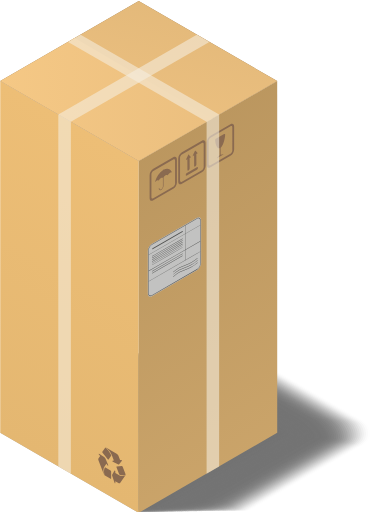
t = 0.00 s
t = 0.67 s: frame unchanged from t = 0.00 s, image omitted
t = 1.34 s: frame unchanged from t = 0.00 s, image omitted
t = 2.00 s: frame unchanged from t = 0.00 s, image omitted
t = 2.67 s: frame unchanged from t = 0.00 s, image omitted
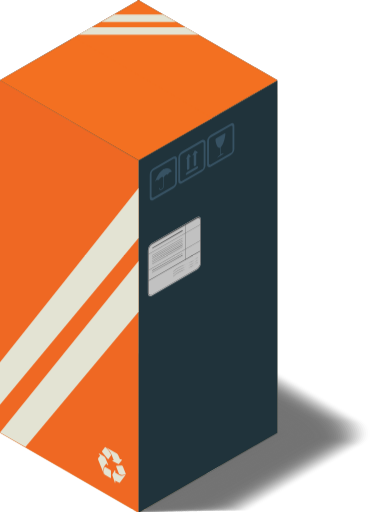
t = 3.34 s

The animated SVG that drew these frames (rendered in a browser with its animation timeline set to each time). Animation: 1 CSS @keyframes rule; one cycle of 3.34 s.

<svg xmlns="http://www.w3.org/2000/svg" width="120" height="165" viewBox="0 0 120 165">
	<style>
		#boxSkin {
			opacity: 0;
			filter: blur(60px);
	    animation-name: boxSkin;
	    animation-duration: 80ms;
	    animation-delay: 3260ms;
	    animation-iteration-count: 1;
	    animation-fill-mode: both;
		}
		@keyframes boxSkin {
		  0% {
		    opacity: 0;
				filter: blur(60px);
		  }

		  100% {
		    opacity: 1;
				filter: blur(0px);
		  }
		}
	</style>
  <g opacity=".6" fill="#181818">
    <path opacity=".012" d="M57.655 126.243l19.71-11.381c1.181-.682 2.699-.644 3.879.037l35.84 20.692c2.982 1.723 3.135 6.115.153 7.836l-14.907 8.608-21.085 12.177c-1.181.682-2.699.719-3.879.037l-42.769-24.695 23.058-13.311z"/>
    <path opacity=".023" d="M56.964 126.243l19.749-11.403c1.157-.668 2.711-.593 3.868.075l35.795 20.666c2.923 1.687 3.227 6.081.304 7.769l-15.043 8.686-21.059 12.161c-1.157.668-2.711.743-3.868.075l-42.804-24.719 23.058-13.31z"/>
    <path opacity=".035" d="M56.274 126.243l19.786-11.426c1.133-.654 2.723-.542 3.856.112l35.752 20.641c2.864 1.652 3.32 6.048.458 7.702l-15.176 8.763-21.032 12.145c-1.133.654-2.723.766-3.856.112l-42.845-24.738 23.057-13.311z"/>
    <path opacity=".046" d="M55.583 126.243l19.826-11.448c1.11-.64 2.734-.491 3.844.149l35.707 20.615c2.803 1.619 3.412 6.017.609 7.635l-15.31 8.841-21.006 12.13c-1.11.64-2.736.79-3.844.149l-42.882-24.762 23.056-13.309z"/>
    <path opacity=".058" d="M54.893 126.243l19.863-11.469c1.086-.627 2.746-.44 3.832.187l35.664 20.59c2.744 1.583 3.504 5.983.76 7.568l-15.445 8.918-20.979 12.116c-1.086.627-2.748.813-3.832.187l-42.92-24.783 23.057-13.314z"/>
    <path opacity=".069" d="M54.204 126.243l19.9-11.491c1.063-.613 2.758-.389 3.821.224l35.618 20.562c2.683 1.55 3.597 5.95.913 7.5l-15.579 8.996-20.951 12.1c-1.063.613-2.76.837-3.823.224l-42.959-24.805 23.06-13.31z"/>
    <path opacity=".081" d="M53.513 126.243l19.94-11.513c1.039-.599 2.77-.338 3.809.261l35.573 20.539c2.624 1.514 3.689 5.918 1.065 7.433l-15.712 9.073-20.926 12.084c-1.039.599-2.772.862-3.811.261l-42.996-24.829 23.058-13.309z"/>
    <path opacity=".092" d="M52.823 126.243L72.8 114.707c1.016-.585 2.783-.287 3.797.299l35.53 20.511c2.565 1.481 3.781 5.885 1.218 7.366l-15.848 9.15-20.898 12.069c-1.016.585-2.783.886-3.799.299l-43.036-24.846 23.059-13.312z"/>
    <path opacity=".104" d="M52.132 126.243l20.016-11.558c.992-.572 2.795-.236 3.785.336l35.485 20.486c2.504 1.446 3.876 5.854 1.369 7.299l-15.981 9.228-20.873 12.053c-.992.572-2.795.909-3.787.336l-43.071-24.87 23.057-13.31z"/>
    <path opacity=".116" d="M51.442 126.243l20.053-11.58c.968-.558 2.807-.185 3.773.373l35.44 20.46c2.446 1.412 3.968 5.82 1.522 7.232l-16.115 9.305L75.27 164.07c-.968.56-2.807.933-3.775.373l-43.112-24.892 23.059-13.308z"/>
    <path opacity=".127" d="M50.751 126.243l20.093-11.601c.945-.546 2.819-.135 3.764.411l35.397 20.435c2.387 1.377 4.06 5.787 1.674 7.166l-16.251 9.383-20.82 12.023c-.945.546-2.819.957-3.764.411l-43.15-24.917 23.057-13.311z"/>
    <path opacity=".139" d="M50.061 126.243l20.13-11.623c.921-.532 2.831-.084 3.752.448l35.351 20.409c2.326 1.344 4.153 5.755 1.827 7.097l-16.384 9.46-20.794 12.008c-.921.532-2.832.98-3.752.448l-43.189-24.937 23.059-13.31z"/>
    <path opacity=".15" d="M49.37 126.243l20.167-11.646c.898-.519 2.842-.033 3.74.485l35.306 20.383c2.267 1.308 4.245 5.722 1.978 7.03l-16.518 9.539-20.766 11.992c-.898.519-2.844 1.004-3.74.485l-43.224-24.958 23.057-13.31z"/>
    <path opacity=".162" d="M48.68 126.243l20.207-11.668c.874-.505 2.854.018 3.728.523l35.263 20.358c2.208 1.275 4.337 5.689 2.129 6.963l-16.651 9.615-20.739 11.976c-.874.505-2.856 1.027-3.728.523l-43.267-24.98 23.058-13.31z"/>
    <path opacity=".173" d="M47.989 126.243l20.244-11.69c.851-.491 2.866.069 3.716.56l35.218 20.332c2.147 1.239 4.429 5.657 2.283 6.897l-16.787 9.694-20.713 11.961c-.851.491-2.868 1.051-3.718.56l-43.301-25.005 23.058-13.309z"/>
    <path opacity=".185" d="M47.3 126.243l20.283-11.711c.827-.477 2.878.12 3.705.597l35.175 20.307c2.088 1.206 4.522 5.624 2.434 6.83l-16.92 9.77-20.686 11.947c-.827.477-2.88 1.074-3.707.599l-43.342-25.029 23.058-13.31z"/>
    <path opacity=".197" d="M46.608 126.243l20.321-11.735c.803-.464 2.889.171 3.693.634l35.129 20.281c2.027 1.171 4.614 5.59 2.587 6.763l-17.054 9.847-20.66 11.931c-.803.464-2.891 1.098-3.695.636l-43.377-25.049 23.056-13.308z"/>
    <path opacity=".208" d="M45.919 126.243l20.358-11.756c.78-.45 2.903.222 3.681.672l35.084 20.256c1.968 1.137 4.706 5.559 2.738 6.694l-17.19 9.926-20.633 11.915c-.78.45-2.903 1.124-3.683.674l-43.415-25.07 23.06-13.311z"/>
    <path opacity=".22" d="M45.227 126.243l20.397-11.778c.754-.436 2.915.273 3.669.709l35.041 20.23c1.909 1.102 4.799 5.526 2.891 6.628l-17.323 10.002-20.607 11.9c-.756.436-2.915 1.147-3.671.711L22.17 139.553l23.057-13.31z"/>
    <path opacity=".231" d="M44.538 126.243l20.435-11.799c.731-.422 2.927.324 3.658.746l34.996 20.203c1.848 1.067 4.891 5.492 3.043 6.561l-17.457 10.081-20.58 11.884c-.733.422-2.929 1.171-3.659.748l-43.493-25.113 23.057-13.311z"/>
    <path opacity=".243" d="M43.846 126.243l20.474-11.821c.707-.409 2.939.375 3.646.784l34.951 20.179c1.789 1.033 4.985 5.461 3.196 6.494l-17.592 10.157-20.552 11.868c-.709.409-2.941 1.194-3.648.786L20.79 139.553l23.056-13.31z"/>
    <path opacity=".255" d="M43.157 126.243l20.511-11.845c.684-.395 2.95.426 3.634.821l34.907 20.154c1.731.998 5.078 5.427 3.347 6.427L87.83 152.036l-20.526 11.855c-.686.395-2.952 1.218-3.636.823L20.1 139.555l23.057-13.312z"/>
    <path opacity=".266" d="M42.465 126.243l20.55-11.866c.66-.381 2.962.477 3.622.858l34.862 20.126c1.67.964 5.17 5.396 3.5 6.358L87.14 152.032l-20.499 11.839c-.66.381-2.964 1.241-3.624.86l-43.607-25.18 23.055-13.308z"/>
    <path opacity=".278" d="M41.776 126.243l20.588-11.888c.636-.367 2.974.528 3.612.896l34.819 20.101c1.611.929 5.262 5.362 3.652 6.292l-17.995 10.391-20.474 11.823c-.636.367-2.976 1.265-3.614.898l-43.647-25.202 23.059-13.311z"/>
    <path opacity=".289" d="M41.084 126.243l20.625-11.909c.613-.354 2.986.579 3.601.933l34.774 20.075c1.552.896 5.355 5.329 3.803 6.225l-18.128 10.468-20.446 11.807c-.613.354-2.988 1.289-3.603.935l-43.682-25.223 23.056-13.311z"/>
    <path opacity=".301" d="M40.395 126.243l20.664-11.931c.589-.34 2.997.63 3.589.97l34.729 20.049c1.491.86 5.447 5.298 3.956 6.158l-18.262 10.544-20.421 11.792c-.589.34-2.999 1.312-3.591.972l-43.723-25.245 23.059-13.309z"/>
    <path opacity=".312" d="M39.704 126.243l20.702-11.955c.566-.328 3.009.682 3.577 1.008l34.685 20.024c1.432.827 5.539 5.264 4.107 6.091l-18.398 10.623-20.393 11.778c-.566.328-3.013 1.336-3.579 1.01l-43.759-25.269 23.058-13.31z"/>
    <path opacity=".324" d="M39.014 126.243l20.741-11.976c.542-.314 3.021.731 3.565 1.045l34.64 19.998c1.371.792 5.632 5.231 4.261 6.024l-18.531 10.7-20.37 11.762c-.542.314-3.025 1.359-3.567 1.047l-43.798-25.29 23.059-13.31z"/>
    <path opacity=".336" d="M38.323 126.243l20.778-11.998c.519-.301 3.035.782 3.553 1.082L97.249 135.3c1.312.758 5.724 5.199 4.412 5.956l-18.665 10.778-20.34 11.746c-.519.301-3.037 1.385-3.555 1.084l-43.835-25.312 23.057-13.309z"/>
    <path opacity=".347" d="M37.633 126.243l20.816-12.02c.495-.287 3.047.833 3.542 1.12l34.552 19.947c1.253.723 5.816 5.166 4.565 5.889l-18.8 10.855-20.315 11.731c-.495.287-3.049 1.408-3.544 1.122l-43.874-25.333 23.058-13.311z"/>
    <path opacity=".359" d="M36.942 126.243l20.855-12.041c.471-.273 3.058.884 3.53 1.157l34.507 19.922c1.192.69 5.909 5.133 4.716 5.822l-18.934 10.933-20.287 11.715c-.471.273-3.06 1.432-3.532 1.159l-43.912-25.357 23.057-13.31z"/>
    <path opacity=".37" d="M36.252 126.243l20.892-12.065c.448-.259 3.07.935 3.518 1.194l34.463 19.896c1.133.654 6.001 5.101 4.869 5.755l-19.067 11.01-20.264 11.701c-.448.259-3.072 1.456-3.52 1.196l-43.949-25.379 23.058-13.308z"/>
    <path opacity=".382" d="M35.561 126.243l20.931-12.086c.424-.246 3.082.986 3.506 1.232l34.418 19.871c1.074.621 6.095 5.068 5.021 5.689l-19.203 11.088L60 163.723c-.424.246-3.084 1.479-3.51 1.234l-43.986-25.404 23.057-13.31z"/>
    <path opacity=".393" d="M34.871 126.243l20.969-12.108c.401-.232 3.094 1.037 3.494 1.269l34.373 19.845c1.014.585 6.188 5.034 5.172 5.622l-19.336 11.165-20.209 11.67c-.401.232-3.096 1.503-3.498 1.271l-44.024-25.424 23.059-13.31z"/>
    <path opacity=".405" d="M34.18 126.243l21.008-12.13c.377-.218 3.106 1.088 3.483 1.306l34.33 19.82c.955.55 6.28 5.003 5.325 5.553l-19.47 11.244-20.181 11.654c-.377.218-3.109 1.526-3.487 1.308l-44.065-25.445 23.057-13.31z"/>
    <path opacity=".416" d="M33.491 126.243l21.045-12.153c.354-.204 3.117 1.139 3.471 1.344l34.285 19.794c.894.517 6.372 4.97 5.476 5.486l-19.604 11.32-20.154 11.638c-.354.204-3.121 1.55-3.475 1.346l-44.104-25.465 23.06-13.31z"/>
    <path opacity=".428" d="M32.799 126.243l21.083-12.175c.33-.191 3.129 1.19 3.461 1.381l34.24 19.769c.835.481 6.464 4.938 5.63 5.419l-19.739 11.397-20.126 11.625c-.33.19-3.133 1.573-3.463 1.383L9.743 139.553l23.056-13.31z"/>
    <path opacity=".44" d="M32.11 126.243l21.122-12.196c.306-.177 3.141 1.241 3.449 1.418l34.194 19.743c.776.448 6.557 4.905 5.781 5.353l-19.873 11.475-20.101 11.609c-.306.177-3.145 1.597-3.451 1.42L9.05 139.553l23.06-13.31z"/>
    <path opacity=".451" d="M31.418 126.243l21.159-12.218c.283-.163 3.155 1.292 3.438 1.456l34.151 19.716c.715.412 6.649 4.871 5.934 5.286l-20.006 11.552-20.075 11.593c-.283.163-3.157 1.621-3.439 1.458L8.364 139.552l23.054-13.309z"/>
    <path opacity=".463" d="M30.729 126.243l21.199-12.24c.259-.149 3.166 1.344 3.426 1.493l34.108 19.69c.656.379 6.741 4.84 6.085 5.217l-20.142 11.631-20.048 11.578c-.259.149-3.168 1.646-3.428 1.495L7.674 139.552l23.055-13.309z"/>
    <path opacity=".474" d="M30.037 126.243l21.236-12.263c.236-.136 3.178 1.395 3.414 1.53l34.063 19.667c.597.344 6.834 4.807 6.239 5.15l-20.275 11.707-20.022 11.562c-.236.136-3.18 1.67-3.418 1.532L6.981 139.553l23.056-13.31z"/>
    <path opacity=".486" d="M29.348 126.243l21.273-12.285c.212-.122 3.19 1.446 3.402 1.568l34.018 19.639c.536.31 6.926 4.773 6.39 5.084l-20.409 11.786-19.995 11.546c-.212.122-3.192 1.693-3.406 1.569L6.289 139.553l23.059-13.31z"/>
    <path opacity=".497" d="M28.656 126.243l21.313-12.306c.189-.11 3.202 1.497 3.39 1.605l33.974 19.613c.477.275 7.018 4.742 6.543 5.017l-20.544 11.862-19.969 11.532c-.189.11-3.206 1.717-3.394 1.607L5.6 139.553l23.056-13.31z"/>
    <path opacity=".509" d="M27.967 126.243l21.35-12.328c.165-.096 3.214 1.548 3.379 1.642l33.929 19.588c.418.242 7.113 4.708 6.694 4.95l-20.678 11.941L52.7 163.553c-.165.096-3.217 1.74-3.383 1.644L4.908 139.553l23.059-13.31z"/>
    <path opacity=".521" d="M27.276 126.243l21.389-12.349c.141-.083 3.225 1.597 3.367 1.679l33.884 19.562c.357.206 7.205 4.675 6.846 4.883L71.95 152.036l-19.916 11.501c-.141.082-3.229 1.764-3.371 1.681L4.219 139.553l23.057-13.31z"/>
    <path opacity=".532" d="M26.586 126.243l21.426-12.373c.118-.069 3.237 1.648 3.355 1.717l33.841 19.537c.299.173 7.297 4.644 6.999 4.814L71.26 152.032l-19.888 11.485c-.118.069-3.241 1.788-3.359 1.719L3.528 139.553l23.058-13.31z"/>
    <path opacity=".544" d="M25.895 126.243l21.466-12.395c.094-.055 3.249 1.699 3.343 1.754L84.5 135.113c.238.138 7.39 4.61 7.15 4.748l-21.081 12.173-19.863 11.469c-.094.055-3.253 1.811-3.347 1.756L2.838 139.552l23.057-13.309z"/>
    <path opacity=".555" d="M25.205 126.243l21.503-12.416c.071-.041 3.261 1.75 3.331 1.791l33.752 19.486c.179.104 7.482 4.577 7.303 4.681L69.88 152.034l-19.835 11.454c-.071.041-3.265 1.835-3.335 1.793L2.15 139.549l23.055-13.306z"/>
    <path opacity=".567" d="M24.514 126.243l21.54-12.438c.047-.027 3.273 1.801 3.322 1.829l33.707 19.46c.12.069 7.574 4.545 7.454 4.614l-21.348 12.326-19.81 11.44c-.047.028-3.276 1.858-3.324 1.831L1.456 139.553l23.058-13.31z"/>
    <path opacity=".578" d="M23.824 126.243l21.58-12.461c.024-.014 3.286 1.852 3.31 1.866l33.662 19.435c.059.035 7.667 4.512 7.608 4.547l-21.483 12.404-19.782 11.424c-.024.014-3.29 1.882-3.314 1.87L.766 139.553l23.058-13.31z"/>
    <path opacity=".59" d="M89.426 139.553l-21.617 12.481L44.75 165.35.076 139.553l23.057-13.31L44.75 113.76l44.676 25.793z"/>
  </g>
  <linearGradient id="a" gradientUnits="userSpaceOnUse" x1="-740.124" y1="-2399.345" x2="-768.856" y2="-2349.58" gradientTransform="translate(1312.834 4157.089) scale(1.7104)">
    <stop offset="0" stop-color="#edbe76"/>
    <stop offset="1" stop-color="#e4b771"/>
  </linearGradient>
  <path fill="url(#a)" d="M.076 139.555l44.674 25.793V51.859L.076 26.066v113.489z"/>
  <linearGradient id="b" gradientUnits="userSpaceOnUse" x1="-750.636" y1="-2409.485" x2="-701.961" y2="-2333.166" gradientTransform="translate(1312.834 4157.089) scale(1.7104)">
    <stop offset="0" stop-color="#b8945d"/>
    <stop offset="1" stop-color="#cfa86d"/>
  </linearGradient>
  <path fill="url(#b)" d="M44.75 51.859l44.674-25.793v113.489L44.75 165.348V51.859z"/>
  <path fill="#95764E" d="M.076 26.066L44.75.275l44.674 25.791L44.75 51.859.076 26.066z"/>
  <linearGradient id="c" gradientUnits="userSpaceOnUse" x1="-730.802" y1="-2432.468" x2="-737.394" y2="-2409.651" gradientTransform="translate(1312.834 4157.089) scale(1.7104)">
    <stop offset="0" stop-color="#e2b879"/>
    <stop offset="1" stop-color="#ebbf7f"/>
  </linearGradient>
  <path fill="url(#c)" d="M44.75.275L23.133 12.756l44.674 25.791 21.617-12.481L44.75.275z"/>
  <linearGradient id="d" gradientUnits="userSpaceOnUse" x1="-767.515" y1="-2411.749" x2="-727.551" y2="-2411.749" gradientTransform="translate(1312.834 4157.089) scale(1.7104)">
    <stop offset="0" stop-color="#f5c885"/>
    <stop offset="1" stop-color="#ebbf7f"/>
  </linearGradient>
  <path fill="url(#d)" d="M.076 26.066L44.75 51.859l23.681-13.673-44.349-25.98L.076 26.066z"/>
  <g fill="#8A6A50">
    <path d="M55.876 50.661l-6.425 3.709c-.658.379-1.192 1.302-1.192 2.063v7.419c0 .76.534 1.069 1.192.688l6.425-3.709c.658-.379 1.19-1.304 1.19-2.063v-7.419c0-.76-.532-1.067-1.19-.688zm.603 8.445c0 .385-.269.854-.603 1.047l-6.425 3.709c-.332.193-.605.035-.605-.35v-7.419c0-.385.271-.852.605-1.045l6.425-3.709c.332-.193.603-.035.603.348v7.419z"/>
    <path d="M55.245 55.55c-.124-.014-.289.01-.489.141-.287.191-.479.489-.576.662-.033.063-.092.098-.128.079-.106-.059-.326-.124-.648.053-.304.169-.521.462-.642.654v2.73c0 .495-.348 1.096-.776 1.344-.426.246-.776.043-.776-.448a.235.235 0 0 1 .104-.198c.061-.035.11.002.104.079 0 .363.255.511.57.328.314-.181.57-.623.57-.986v-2.724c-.116-.051-.328-.081-.619.084-.324.187-.55.511-.658.689-.035.059-.09.092-.126.073-.092-.049-.281-.106-.552.039a1.447 1.447 0 0 0-.432.377c-.079.096-.167.061-.134-.053a7.702 7.702 0 0 1 .978-2.07c.446-.668.98-1.228 1.544-1.585v-.014c0-.067.047-.147.104-.179.055-.031.104-.008.104.059v.01c1.118-.634 2.135-.373 2.618.65.033.073-.063.216-.14.206zm9.861-10.218l-6.425 3.709c-.658.379-1.192 1.302-1.192 2.063v7.419c0 .76.534 1.069 1.192.688l6.425-3.709c.658-.379 1.19-1.304 1.19-2.063V46.02c0-.761-.532-1.067-1.19-.688zm.603 8.445c0 .385-.269.854-.603 1.047l-6.425 3.709c-.332.193-.605.035-.605-.35v-7.419c0-.385.271-.852.605-1.045l6.425-3.709c.332-.193.603-.035.603.348v7.419z"/>
    <path d="M60.287 55.719l3.21-1.854c.2-.116.361-.022.361.208a.804.804 0 0 1-.361.627l-3.21 1.854c-.2.116-.361.022-.361-.208 0-.232.161-.513.361-.627zm.395-5.779c.053-.118.163-.183.218-.128.232.244.744.792.713.809l-.452.263.02 3.41a.798.798 0 0 1-.359.629c-.2.118-.363.026-.363-.204l-.02-3.41-.452.263c-.034.02.469-1.121.695-1.632zm3.104-.591l-.452.263.02 3.41a.798.798 0 0 1-.359.629c-.2.118-.363.026-.363-.204l-.02-3.41-.452.263c-.031.018.469-1.122.697-1.634.053-.118.163-.183.218-.128.23.245.742.793.711.811zM74.336 40.003l-6.423 3.709c-.658.379-1.192 1.302-1.192 2.063v7.419c0 .76.534 1.069 1.192.688l6.425-3.709c.658-.379 1.19-1.304 1.19-2.063v-7.419c-.002-.761-.534-1.067-1.192-.688zm.603 8.444c0 .385-.269.854-.603 1.047l-6.425 3.709c-.332.193-.605.035-.605-.35v-7.419c0-.385.271-.853.605-1.045l6.425-3.709c.332-.193.603-.035.603.348v7.419z"/>
    <path d="M72.057 49.656c.049.004.024.088-.035.124l-2 1.155c-.061.035-.084-.022-.035-.083.255-.316.56-.599.892-.815v-2.296c-.715.251-1.298-.776-1.469-2.485-.022-.22.136-.517.34-.633l2.55-1.471c.202-.118.361-.004.34.242-.171 1.905-.754 3.604-1.469 4.182v2.296c.327-.169.631-.236.886-.216z"/>
  </g>
  <path fill="#F4EDE0" d="M70.688 150.424l-4.046 2.284V39.221L21.968 13.428l4.046-2.337 44.674 25.793v113.54z" opacity=".58"/>
  <path fill="#F4EDE0" d="M18.809 150.424l4.047 2.284V39.221l44.676-25.793-4.049-2.337-44.674 25.793v113.54z" opacity=".58"/>
  <path fill="#C2C2C1" d="M63.536 87.081l-14.518 8.382c-.742.428-1.346.081-1.346-.776V80.872c0-.858.603-1.901 1.346-2.33l14.518-8.382c.742-.428 1.346-.081 1.346.776v13.815c0 .859-.603 1.902-1.346 2.33z"/>
  <path fill="#515251" d="M63.562 70.318l-14.569 8.411c-.648.375-1.177 1.312-1.177 2.09v13.756c0 .778.528 1.106 1.177.733l14.569-8.411c.648-.375 1.177-1.312 1.177-2.09V71.051c-.001-.78-.529-1.108-1.177-.733zm1.033 14.571c0 .684-.464 1.509-1.033 1.837l-14.569 8.411c-.57.328-1.033.041-1.033-.644V80.737c0-.684.464-1.509 1.033-1.837l14.569-8.411c.57-.328 1.033-.041 1.033.644v13.756z"/>
  <path fill="#515251" d="M63.688 83.296c-2.595 2.334-5.19 2.123-7.784 4.457-.033.029-.059.022-.059-.018 0-.039.026-.094.059-.124 2.595-2.334 5.19-2.123 7.784-4.457.033-.029.059-.022.059.018s-.026.095-.059.124zm0 .742c-2.595 2.334-5.19 2.123-7.784 4.457-.033.029-.059.022-.059-.018 0-.039.026-.094.059-.124 2.595-2.334 5.19-2.123 7.784-4.457.033-.029.059-.022.059.018a.196.196 0 0 1-.059.124zm0 .741c-2.595 2.334-5.19 2.123-7.784 4.457-.033.029-.059.022-.059-.018 0-.039.026-.094.059-.124 2.595-2.334 5.19-2.123 7.784-4.457.033-.029.059-.022.059.018s-.026.095-.059.124zm-4.815-7.777l-9.778 5.645c-.027.016-.049.002-.049-.028v-.002c0-.031.022-.069.049-.084l9.778-5.645c.028-.016.049-.002.049.028v.002a.114.114 0 0 1-.049.084zm-.022-2.27l-9.621 5.555c-.071.041-.128.008-.128-.073v-.006c0-.081.057-.181.128-.22l9.621-5.555c.071-.041.128-.008.128.073v.006c0 .08-.057.178-.128.22zm.022 2.828l-9.778 5.645c-.027.016-.049.002-.049-.027v-.002c0-.031.022-.069.049-.084l9.778-5.645c.028-.016.049-.004.049.028v.002a.115.115 0 0 1-.049.083zm0 .558l-9.778 5.645c-.027.016-.049.002-.049-.028v-.004c0-.031.022-.069.049-.084l9.778-5.645c.028-.016.049-.002.049.028v.002a.12.12 0 0 1-.049.086zm0 .558l-9.778 5.645c-.027.016-.049.002-.049-.027v-.002c0-.031.022-.069.049-.084l9.778-5.645c.028-.016.049-.002.049.028v.002a.122.122 0 0 1-.049.083zm0 .556l-9.778 5.645c-.027.016-.049.002-.049-.027v-.002c0-.031.022-.069.049-.084l9.778-5.645c.028-.016.049-.002.049.027v.002a.119.119 0 0 1-.049.084zm0 .558l-9.778 5.645c-.027.016-.049.002-.049-.027v-.002c0-.031.022-.069.049-.084l9.778-5.645c.028-.016.049-.002.049.027v.002a.119.119 0 0 1-.049.084zm0 2.675l-9.778 5.645c-.027.016-.049.002-.049-.027v-.002c0-.031.022-.069.049-.084l9.778-5.645c.028-.016.049-.002.049.028v.002a.12.12 0 0 1-.049.083zm0-.63l-9.778 5.645c-.027.016-.049.002-.049-.028v-.002c0-.031.022-.069.049-.084l9.778-5.645c.028-.016.049-.002.049.028v.002a.119.119 0 0 1-.049.084zm5.722-4.045L47.96 87.394v-.114l16.635-9.606v.116zm0-5.205L47.96 82.188v-.114l16.635-9.603v.114z"/>
  <path fill="#515251" d="M59.796 83.905V72.663l.095-.055V83.85l-.095.055z"/>
  <path fill="#515251" d="M64.595 81.133L47.96 90.739v-.116l16.635-9.604v.114z"/>
  <g fill="#8A6A50">
    <path d="M38.472 152.948l-.896-2.32c-.053-.136-.022-.251.071-.259l1.668-.149c.09-.008.208.096.259.232l.966 2.505c0-.001-.817.678-2.068-.009z"/>
    <path d="M40.593 153.099l-1.852 2.636c-.086.124-.247.138-.42.037l-1.12-.646v.562c0 .157-.183.102-.246-.073l-.744-2.117c-.077-.216-.077-.42 0-.55l.744-1.257c.063-.102.246.053.246.21v.562l1.397.807c1.025.591 1.938-.128 1.995-.171zm-6.731-2.428l1.799 1.035a.422.422 0 0 1 .191.328l.008 2.229c0 .122-.084.171-.191.11l-1.943-1.118c.002.001-.459-1.657.136-2.584z"/>
    <path d="M33.618 153.187l-1.868-4.773c-.088-.224-.088-.438-.002-.562l.556-.801-.422-.523c-.118-.147-.065-.322.071-.24l1.638 1.037c.167.106.32.297.412.511l.9 2.102c.073.173-.055.259-.173.112l-.422-.522-.693 1c-.511.736-.026 2.547.003 2.659zm2.296-6.319l-.902 1.277c-.053.075-.169.043-.259-.069l-1.67-2.074c-.09-.114-.122-.265-.069-.34l.974-1.377c.001-.002 1.274.973 1.926 2.583z"/>
    <path d="M34.048 144.209l3.705 2.135c.173.1.334.299.42.522l.562 1.444.422-.037c.118-.01.246.222.175.312l-.892 1.073c-.092.11-.246.124-.413.037l-1.636-.843c-.136-.071-.191-.31-.073-.32l.422-.037-.699-1.799c-.515-1.328-1.906-2.419-1.993-2.487z"/>
  </g>
<g id="boxSkin" class="st61">
  <path fill="#EF6823" d="M0,139.5l44.7,25.8V51.7L0,25.8V139.5z"/>
  <path fill="#20333B" d="M44.7,51.7l44.8-25.8v113.7l-44.8,25.8V51.7z"/>
  <path fill="#20333B" d="M0,25.8L44.7,0l44.8,25.8L44.7,51.7L0,25.8z"/>
  <path fill="#F37021" d="M44.7,0L23.1,12.5l44.7,25.8l21.7-12.5L44.7,0z"/>
  <path fill="#F37021" d="M0,25.8l44.7,25.8L68.5,38L24,12L0,25.8z"/>
  <g>
    <path fill="#375263" d="M55.9,50.5l-6.4,3.7c-0.7,0.4-1.2,1.3-1.2,2.1v7.4c0,0.8,0.5,1.1,1.2,0.7l6.4-3.7c0.7-0.4,1.2-1.3,1.2-2.1
      v-7.4C57.1,50.4,56.6,50.1,55.9,50.5z M56.5,58.9c0,0.4-0.3,0.9-0.6,1l-6.4,3.7c-0.3,0.2-0.6,0-0.6-0.3v-7.4c0-0.4,0.3-0.9,0.6-1
      l6.4-3.7c0.3-0.2,0.6,0,0.6,0.3V58.9z"/>
    <path fill="#375263" d="M55.3,55.4c-0.1,0-0.3,0-0.5,0.1c-0.3,0.2-0.5,0.5-0.6,0.7c0,0.1-0.1,0.1-0.1,0.1c-0.1-0.1-0.3-0.1-0.6,0.1
      c-0.3,0.2-0.5,0.5-0.6,0.7v2.7c0,0.5-0.3,1.1-0.8,1.3c-0.4,0.2-0.8,0-0.8-0.4c0-0.1,0-0.2,0.1-0.2c0.1,0,0.1,0,0.1,0.1
      c0,0.4,0.3,0.5,0.6,0.3c0.3-0.2,0.6-0.6,0.6-1v-2.7C52.5,57,52.2,57,52,57.2c-0.3,0.2-0.6,0.5-0.7,0.7c0,0.1-0.1,0.1-0.1,0.1
      c-0.1,0-0.3-0.1-0.6,0c-0.2,0.1-0.3,0.2-0.4,0.4c-0.1,0.1-0.2,0.1-0.1-0.1c0.2-0.7,0.6-1.4,1-2.1c0.4-0.7,1-1.2,1.5-1.6v0
      c0-0.1,0-0.1,0.1-0.2c0.1,0,0.1,0,0.1,0.1v0c1.1-0.6,2.1-0.4,2.6,0.7C55.4,55.2,55.3,55.4,55.3,55.4L55.3,55.4z M65.1,45.1
      l-6.4,3.7c-0.7,0.4-1.2,1.3-1.2,2.1v7.4c0,0.8,0.5,1.1,1.2,0.7l6.4-3.7c0.7-0.4,1.2-1.3,1.2-2.1v-7.4
      C66.3,45.1,65.8,44.8,65.1,45.1z M65.7,53.6c0,0.4-0.3,0.9-0.6,1l-6.4,3.7c-0.3,0.2-0.6,0-0.6-0.3v-7.4c0-0.4,0.3-0.9,0.6-1
      l6.4-3.7c0.3-0.2,0.6,0,0.6,0.3V53.6z"/>
    <path fill="#375263" d="M60.3,55.5l3.2-1.9c0.2-0.1,0.4,0,0.4,0.2c0,0.3-0.1,0.5-0.4,0.6l-3.2,1.9c-0.2,0.1-0.4,0-0.4-0.2
      C60,55.9,60.1,55.7,60.3,55.5z M60.7,49.7c0.1-0.1,0.2-0.2,0.2-0.1c0.2,0.2,0.7,0.8,0.7,0.8l-0.5,0.3l0,3.4c0,0.3-0.1,0.5-0.4,0.6
      c-0.2,0.1-0.4,0-0.4-0.2l0-3.4L60,51.4C60,51.4,60.5,50.3,60.7,49.7z M63.8,49.2l-0.5,0.3l0,3.4c0,0.3-0.1,0.5-0.4,0.6
      c-0.2,0.1-0.4,0-0.4-0.2l0-3.4l-0.5,0.3c0,0,0.5-1.1,0.7-1.6c0.1-0.1,0.2-0.2,0.2-0.1C63.3,48.6,63.9,49.1,63.8,49.2z"/>
    <g>
      <path fill="#375263" d="M74.4,39.8L68,43.5c-0.7,0.4-1.2,1.3-1.2,2.1V53c0,0.8,0.5,1.1,1.2,0.7l6.4-3.7c0.7-0.4,1.2-1.3,1.2-2.1
        v-7.4C75.6,39.7,75,39.4,74.4,39.8z M75,48.3c0,0.4-0.3,0.9-0.6,1L68,53c-0.3,0.2-0.6,0-0.6-0.3v-7.4c0-0.4,0.3-0.9,0.6-1
        l6.4-3.7c0.3-0.2,0.6,0,0.6,0.3V48.3z"/>
      <path fill="#375263" d="M72.1,49.5c0,0,0,0.1,0,0.1l-2,1.2c-0.1,0-0.1,0,0-0.1c0.3-0.3,0.6-0.6,0.9-0.8v-2.3
        c-0.7,0.3-1.3-0.8-1.5-2.5c0-0.2,0.1-0.5,0.3-0.6l2.6-1.5c0.2-0.1,0.4,0,0.3,0.2c-0.2,1.9-0.8,3.6-1.5,4.2v2.3
        C71.5,49.5,71.8,49.4,72.1,49.5L72.1,49.5z"/>
    </g>
  </g>
  <g>
    <g>
      <path fill="#C1C1C1" d="M63.5,86.9L49,95.3c-0.7,0.4-1.3,0.1-1.3-0.8l0-13.8c0-0.9,0.6-1.9,1.3-2.3L63.5,70
        c0.7-0.4,1.3-0.1,1.3,0.8l0,13.8C64.9,85.4,64.3,86.5,63.5,86.9z"/>
      <path fill="#515151" d="M63.5,70.1L49,78.5c-0.6,0.4-1.2,1.3-1.2,2.1l0,13.8c0,0.8,0.5,1.1,1.2,0.7l14.6-8.4
        c0.6-0.4,1.2-1.3,1.2-2.1l0-13.8C64.7,70.1,64.2,69.8,63.5,70.1z M64.6,84.7c0,0.7-0.5,1.5-1,1.8L49,95c-0.6,0.3-1,0-1-0.6
        l0-13.8c0-0.7,0.5-1.5,1-1.8l14.6-8.4c0.6-0.3,1,0,1,0.6L64.6,84.7z"/>
      <path fill="#515151" d="M63.7,83.1c-2.6,2.3-5.2,2.1-7.8,4.5c0,0-0.1,0-0.1,0l0,0c0,0,0-0.1,0.1-0.1c2.6-2.3,5.2-2.1,7.8-4.5
        c0,0,0.1,0,0.1,0l0,0C63.7,83,63.7,83.1,63.7,83.1z"/>
      <path fill="#515151" d="M63.7,83.9c-2.6,2.3-5.2,2.1-7.8,4.5c0,0-0.1,0-0.1,0l0,0c0,0,0-0.1,0.1-0.1c2.6-2.3,5.2-2.1,7.8-4.5
        c0,0,0.1,0,0.1,0l0,0C63.7,83.8,63.7,83.8,63.7,83.9z"/>
      <path fill="#515151" d="M63.7,84.6c-2.6,2.3-5.2,2.1-7.8,4.5c0,0-0.1,0-0.1,0l0,0c0,0,0-0.1,0.1-0.1c2.6-2.3,5.2-2.1,7.8-4.5
        c0,0,0.1,0,0.1,0l0,0C63.7,84.5,63.7,84.6,63.7,84.6z"/>
      <path fill="#515151" d="M58.9,76.8l-9.8,5.6c0,0,0,0,0,0v0c0,0,0-0.1,0-0.1l9.8-5.6C58.9,76.7,58.9,76.7,58.9,76.8L58.9,76.8
        C58.9,76.8,58.9,76.8,58.9,76.8z"/>
      <path fill="#515151" d="M58.8,74.5l-9.6,5.6c-0.1,0-0.1,0-0.1-0.1v0c0-0.1,0.1-0.2,0.1-0.2l9.6-5.6c0.1,0,0.1,0,0.1,0.1v0
        C59,74.4,58.9,74.5,58.8,74.5z"/>
      <path fill="#515151" d="M58.9,77.4L49.1,83c0,0,0,0,0,0v0c0,0,0-0.1,0-0.1l9.8-5.6C58.9,77.2,58.9,77.3,58.9,77.4L58.9,77.4
        C58.9,77.3,58.9,77.4,58.9,77.4z"/>
      <path fill="#515151" d="M58.9,77.9l-9.8,5.6c0,0,0,0,0,0v0c0,0,0-0.1,0-0.1l9.8-5.6C58.9,77.8,58.9,77.8,58.9,77.9L58.9,77.9
        C58.9,77.9,58.9,77.9,58.9,77.9z"/>
      <path fill="#515151" d="M58.9,78.5l-9.8,5.6c0,0,0,0,0,0v0c0,0,0-0.1,0-0.1l9.8-5.6C58.9,78.4,58.9,78.4,58.9,78.5L58.9,78.5
        C58.9,78.4,58.9,78.5,58.9,78.5z"/>
      <path fill="#515151" d="M58.9,79l-9.8,5.6c0,0,0,0,0,0v0c0,0,0-0.1,0-0.1l9.8-5.6C58.9,78.9,58.9,78.9,58.9,79L58.9,79
        C58.9,79,58.9,79,58.9,79z"/>
      <path fill="#515151" d="M58.9,79.6l-9.8,5.6c0,0,0,0,0,0v0c0,0,0-0.1,0-0.1l9.8-5.6C58.9,79.5,58.9,79.5,58.9,79.6L58.9,79.6
        C58.9,79.6,58.9,79.6,58.9,79.6z"/>
      <path fill="#515151" d="M58.9,82.3l-9.8,5.6c0,0,0,0,0,0v0c0,0,0-0.1,0-0.1l9.8-5.6C58.9,82.2,58.9,82.2,58.9,82.3L58.9,82.3
        C58.9,82.2,58.9,82.3,58.9,82.3z"/>
      <path fill="#515151" d="M58.9,81.7l-9.8,5.6c0,0,0,0,0,0v0c0,0,0-0.1,0-0.1l9.8-5.6C58.9,81.5,58.9,81.5,58.9,81.7L58.9,81.7
        C58.9,81.6,58.9,81.6,58.9,81.7z"/>
      <polygon fill="#515151" points="64.6,77.6 47.9,87.2 47.9,87.1 64.6,77.5       "/>
      <polygon fill="#515151" points="64.6,72.4 47.9,82 47.9,81.9 64.6,72.3       "/>
      <polygon fill="#515151" points="59.8,83.7 59.8,72.5 59.9,72.4 59.9,83.7       "/>
      <polygon fill="#515151" points="64.6,81 47.9,90.6 47.9,90.4 64.6,80.8       "/>
    </g>
    <g>
      <g>
        <g>
          <path fill="#E3E3D3" d="M38.4,152.8l-0.9-2.3c-0.1-0.1,0-0.3,0.1-0.3l1.7-0.1c0.1,0,0.2,0.1,0.3,0.2l1,2.5
            C40.5,152.8,39.7,153.5,38.4,152.8z"/>
        </g>
        <g>
          <path fill="#E3E3D3" d="M40.6,153l-1.9,2.6c-0.1,0.1-0.2,0.1-0.4,0l-1.1-0.6v0.6c0,0.2-0.2,0.1-0.2-0.1l-0.7-2.1
            c-0.1-0.2-0.1-0.4,0-0.5l0.7-1.3c0.1-0.1,0.2,0.1,0.2,0.2v0.6l1.4,0.8C39.6,153.7,40.5,153,40.6,153z"/>
        </g>
      </g>
      <g>
        <path fill="#E3E3D3" d="M33.8,150.5l1.8,1c0.1,0.1,0.2,0.2,0.2,0.3l0,2.2c0,0.1-0.1,0.2-0.2,0.1l-1.9-1.1
          C33.7,153.1,33.2,151.5,33.8,150.5z"/>
      </g>
      <g>
        <path fill="#E3E3D3" d="M33.6,153.1l-1.9-4.8c-0.1-0.2-0.1-0.4,0-0.6l0.6-0.8l-0.4-0.5c-0.1-0.1-0.1-0.3,0.1-0.2l1.6,1
          c0.2,0.1,0.3,0.3,0.4,0.5l0.9,2.1c0.1,0.2-0.1,0.3-0.2,0.1l-0.4-0.5l-0.7,1C33.1,151.1,33.6,152.9,33.6,153.1z"/>
      </g>
      <g>
        <path fill="#E3E3D3" d="M35.9,146.7L35,148c-0.1,0.1-0.2,0-0.3-0.1l-1.7-2.1c-0.1-0.1-0.1-0.3-0.1-0.3l1-1.4
          C34,144.1,35.2,145.1,35.9,146.7z"/>
      </g>
      <g>
        <path fill="#E3E3D3" d="M34,144.1l3.7,2.1c0.2,0.1,0.3,0.3,0.4,0.5l0.6,1.4l0.4,0c0.1,0,0.2,0.2,0.2,0.3l-0.9,1.1
          c-0.1,0.1-0.2,0.1-0.4,0l-1.6-0.8c-0.1-0.1-0.2-0.3-0.1-0.3l0.4,0l-0.7-1.8C35.5,145.2,34.1,144.1,34,144.1z"/>
      </g>
    </g>
    <polygon fill="#E3E3D3" points="8.2,144.1 44.7,100.5 44.7,84.1 0,139.4    "/>
    <polygon fill="#E3E3D3" points="0,130.5 44.7,76.7 44.7,60.6 0,116.8     "/>
    <polygon fill="#E3E3D3" points="36.9,4.6 52.6,4.6 56.8,7 32.7,7     "/>
    <polygon fill="#E3E3D3" points="29.6,8.7 59.8,8.7 64,11.1 25.4,11.1     "/>
  </g>
</g>
</svg>